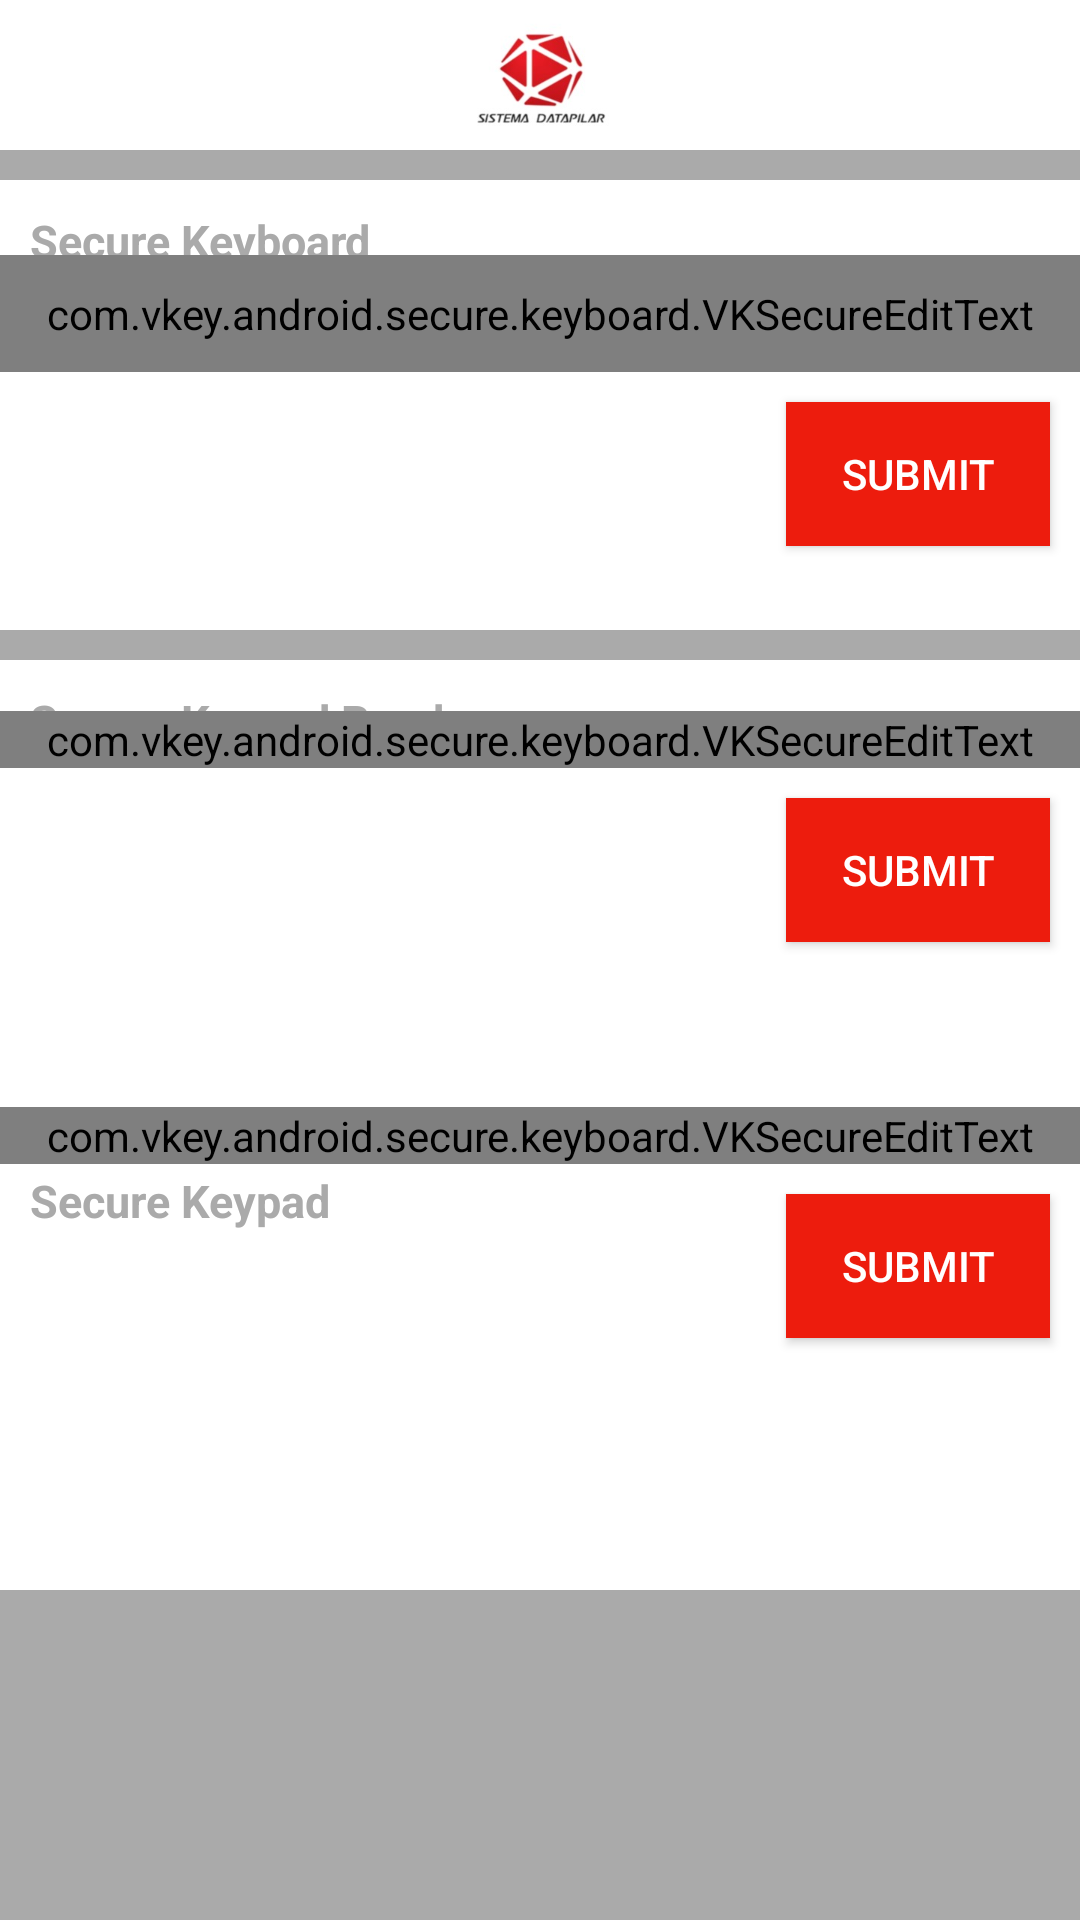

Reconstruct the res/layout file that produces this screen, plus the resources it refers to.
<!-- AndroidManifest.xml: application theme Theme.Vkey_kotlin_final -->
<!-- res/layout/activity_secure_keyboard.xml -->
<?xml version="1.0" encoding="utf-8"?>
<androidx.constraintlayout.widget.ConstraintLayout xmlns:android="http://schemas.android.com/apk/res/android"
    xmlns:app="http://schemas.android.com/apk/res-auto"
    xmlns:tools="http://schemas.android.com/tools"
    android:layout_width="match_parent"
    android:layout_height="match_parent"
    tools:context=".SecureKeyboardActivity"
    android:background="@color/grey">

    <ImageView
        android:id="@+id/iv_sistema"
        app:layout_constraintStart_toStartOf="parent"
        app:layout_constraintEnd_toEndOf="parent"
        app:layout_constraintTop_toTopOf="parent"
        android:layout_width="match_parent"
        android:layout_height="50dp"
        android:background="@color/white"
        android:src="@drawable/sistema"/>

    <TextView
        android:id="@+id/tv_securekb"
        android:layout_width="match_parent"
        android:layout_height="150dp"
        android:background="@color/white"
        android:text="Secure Keyboard"
        android:textSize="15sp"
        android:textStyle="bold"
        android:textColor="@color/grey"
        android:padding="10dp"
        app:layout_constraintTop_toBottomOf="@+id/iv_sistema"
        android:layout_marginTop="10dp"/>

    <com.vkey.android.secure.keyboard.VKSecureEditText
        android:id="@+id/et_securekb"
        android:layout_width="match_parent"
        android:layout_height="wrap_content"
        app:layout_constraintTop_toBottomOf="@+id/iv_sistema"
        android:hint="Input somehting here"
        android:layout_marginTop="35dp"
        android:padding="10dp"
        />

    <Button
        android:id="@+id/bt_1"
        android:layout_width="wrap_content"
        android:layout_height="wrap_content"
        android:text="Submit"
        android:background="@color/red"
        android:textColor="@color/white"
        app:layout_constraintTop_toBottomOf="@+id/et_securekb"
        app:layout_constraintEnd_toEndOf="parent"
        android:layout_marginTop="10dp"
        android:layout_marginRight="10dp"/>

    <TextView
        android:id="@+id/tv_res"
        android:layout_width="wrap_content"
        android:layout_height="wrap_content"
        app:layout_constraintTop_toBottomOf="@+id/et_securekb"
        app:layout_constraintStart_toStartOf="parent"
        tools:text="TEST"
        android:layout_margin="15dp"/>






    <TextView
        android:id="@+id/tv_securekp"
        android:layout_width="match_parent"
        android:layout_height="150dp"
        android:background="@color/white"
        android:text="Secure Keypad Random"
        android:textSize="15sp"
        android:textStyle="bold"
        android:textColor="@color/grey"
        android:padding="10dp"
        app:layout_constraintTop_toBottomOf="@+id/tv_securekb"
        android:layout_marginTop="10dp"/>

    <com.vkey.android.secure.keyboard.VKSecureEditText
        android:id="@+id/et_securekp"
        android:layout_width="match_parent"
        android:layout_height="wrap_content"
        app:layout_constraintTop_toBottomOf="@+id/bt_1"
        android:inputType="number"
        android:hint="Input somehting here"
        android:layout_marginTop="55dp"
        app:randomized="true"
        />

    <Button
        android:id="@+id/bt_2"
        android:layout_width="wrap_content"
        android:layout_height="wrap_content"
        android:text="Submit"
        android:background="@color/red"
        android:textColor="@color/white"
        app:layout_constraintTop_toBottomOf="@+id/et_securekp"
        app:layout_constraintEnd_toEndOf="parent"
        android:layout_marginTop="10dp"
        android:layout_marginRight="10dp"/>

    <TextView
        android:id="@+id/tv_reskp"
        android:layout_width="wrap_content"
        android:layout_height="wrap_content"
        app:layout_constraintTop_toBottomOf="@+id/et_securekp"
        app:layout_constraintStart_toStartOf="parent"
        tools:text="TEST"
        android:layout_margin="15dp"/>






    <TextView
        android:id="@+id/tv_securekpn"
        android:layout_width="match_parent"
        android:layout_height="150dp"
        android:background="@color/white"
        android:text="Secure Keypad "
        android:textSize="15sp"
        android:textStyle="bold"
        android:textColor="@color/grey"
        android:padding="10dp"
        app:layout_constraintTop_toBottomOf="@+id/tv_securekp"
        android:layout_marginTop="10dp"/>

    <com.vkey.android.secure.keyboard.VKSecureEditText
        android:id="@+id/et_securekpn"
        android:layout_width="match_parent"
        android:layout_height="wrap_content"
        app:layout_constraintTop_toBottomOf="@+id/bt_2"
        android:inputType="number"
        android:hint="Input somehting here"
        android:layout_marginTop="55dp" />

    <Button
        android:id="@+id/bt_3"
        android:layout_width="wrap_content"
        android:layout_height="wrap_content"
        android:text="Submit"
        android:background="@color/red"
        android:textColor="@color/white"
        app:layout_constraintTop_toBottomOf="@+id/et_securekpn"
        app:layout_constraintEnd_toEndOf="parent"
        android:layout_marginTop="10dp"
        android:layout_marginRight="10dp"/>

    <TextView
        android:id="@+id/tv_reskpn"
        android:layout_width="wrap_content"
        android:layout_height="wrap_content"
        app:layout_constraintTop_toBottomOf="@+id/et_securekpn"
        app:layout_constraintStart_toStartOf="parent"
        tools:text="TEST"
        android:layout_margin="15dp"/>




</androidx.constraintlayout.widget.ConstraintLayout>
<!-- resources referenced by this layout -->
<resources>
  <color name="grey">#AAAAAA</color>
  <color name="red">#ED1C0D</color>
  <color name="white">#FFFFFFFF</color>
  <!-- drawable sistema: jpg bitmap (drawable, 6690 bytes) -->
  <style name="Theme.Vkey_kotlin_final" parent="Theme.AppCompat.DayNight.NoActionBar">
          
  
          <item name="colorOnPrimary">@color/white</item>
          
          <item name="colorSecondary">@color/teal_200</item>
          <item name="colorSecondaryVariant">@color/teal_700</item>
          <item name="colorOnSecondary">@color/black</item>
          
          <item name="android:statusBarColor" tools:targetApi="l">?attr/colorPrimaryVariant</item>
          
      </style>
  <color name="teal_200">#FF03DAC5</color>
  <color name="teal_700">#FF018786</color>
  <color name="black">#FF000000</color>
</resources>
